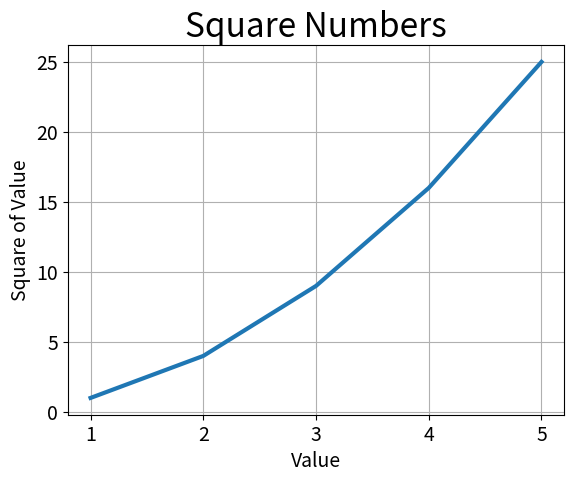

Python code for this plot:
import matplotlib.pyplot as plt

input_values = [1, 2, 3, 4, 5]
squares = [1, 4, 9, 16, 25]

fig, ax = plt.subplots()
ax.plot(input_values, squares, linewidth=3)

# Set chart title and label axes.
ax.set_title("Square Numbers", fontsize=24)
ax.set_xlabel("Value", fontsize=14)
ax.set_ylabel("Square of Value", fontsize=14)



# Set size of tick labels
ax.tick_params(axis='both', labelsize=14)

ax.grid()

plt.show()